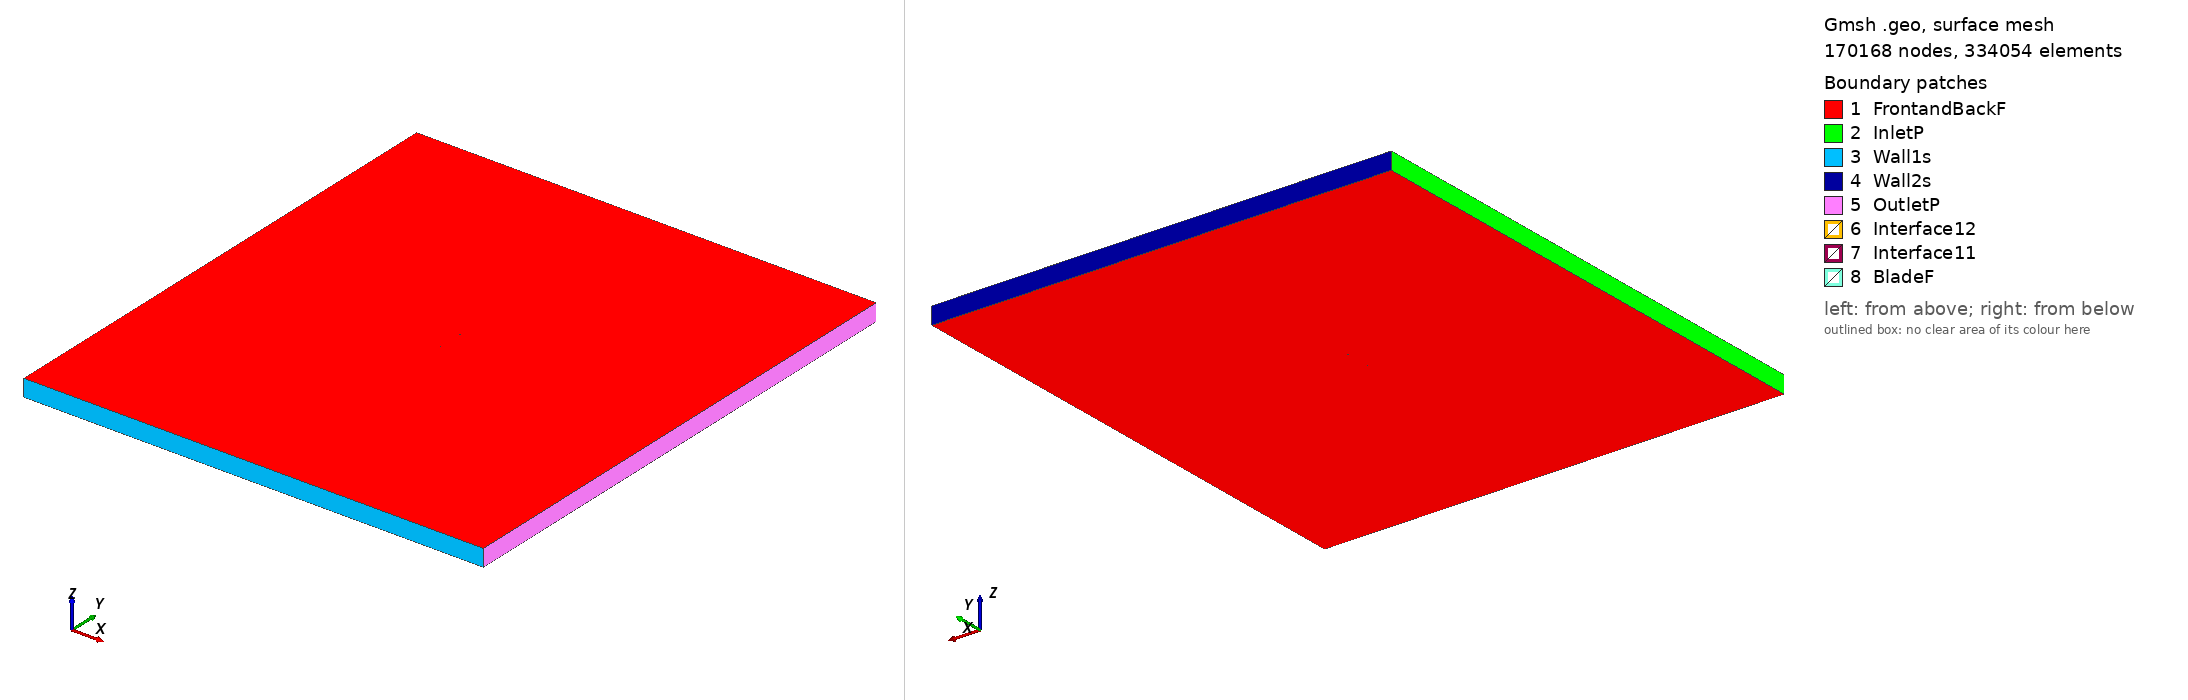

Gmsh geometry script, surface-meshed: 170168 nodes, 334054 surface elements. Boundary patches (legend numbers): 1 FrontandBackF, 2 InletP, 3 Wall1s, 4 Wall2s, 5 OutletP, 6 Interface12, 7 Interface11, 8 BladeF. Left view from above one corner, right view from below the opposite corner. Legend entries are the model's physical surfaces. The drawing asked Gmsh for element sizes between 1% and 20% of the model's largest extent; the script's own settings can give other sizes.

=== goe361_tsr_5.7559_aoa_2.8562.geo (drawn) ===
SetFactory("OpenCASCADE");

Point(1) = {0.074907, 0.731661, 0, 1.0};
Point(2) = {0.067496, 0.733627, 0, 1.0};
Point(3) = {0.060073, 0.735367, 0, 1.0};
Point(4) = {0.045224, 0.738774, 0, 1.0};
Point(5) = {0.030357, 0.741806, 0, 1.0};
Point(6) = {0.015475, 0.744538, 0, 1.0};
Point(7) = {0.000577, 0.746971, 0, 1.0};
Point(8) = {-0.014350, 0.748805, 0, 1.0};
Point(9) = {-0.029311, 0.749964, 0, 1.0};
Point(10) = {-0.044327, 0.750000, 0, 1.0};
Point(11) = {-0.051870, 0.749344, 0, 1.0};
Point(12) = {-0.059464, 0.747639, 0, 1.0};
Point(13) = {-0.063278, 0.746449, 0, 1.0};
Point(14) = {-0.067111, 0.744886, 0, 1.0};
Point(15) = {-0.070969, 0.742797, 0, 1.0};
Point(16) = {-0.072906, 0.741602, 0, 1.0};
Point(17) = {-0.074907, 0.739135, 0, 1.0};
Point(18) = {-0.073097, 0.737782, 0, 1.0};
Point(19) = {-0.071216, 0.737853, 0, 1.0};
Point(20) = {-0.067447, 0.738144, 0, 1.0};
Point(21) = {-0.063674, 0.738509, 0, 1.0};
Point(22) = {-0.059901, 0.738875, 0, 1.0};
Point(23) = {-0.052363, 0.739455, 0, 1.0};
Point(24) = {-0.044836, 0.739813, 0, 1.0};
Point(25) = {-0.029796, 0.740226, 0, 1.0};
Point(26) = {-0.014787, 0.740041, 0, 1.0};
Point(27) = {0.000207, 0.739555, 0, 1.0};
Point(28) = {0.015179, 0.738621, 0, 1.0};
Point(29) = {0.030133, 0.737311, 0, 1.0};
Point(30) = {0.045075, 0.735778, 0, 1.0};
Point(31) = {0.059991, 0.733719, 0, 1.0};
Point(32) = {0.067443, 0.732578, 0, 1.0};
Point(33) = {-0.074907, -0.731661, 0, 1.0};
Point(34) = {-0.067496, -0.733627, 0, 1.0};
Point(35) = {-0.060073, -0.735367, 0, 1.0};
Point(36) = {-0.045224, -0.738774, 0, 1.0};
Point(37) = {-0.030357, -0.741806, 0, 1.0};
Point(38) = {-0.015475, -0.744538, 0, 1.0};
Point(39) = {-0.000577, -0.746971, 0, 1.0};
Point(40) = {0.014350, -0.748805, 0, 1.0};
Point(41) = {0.029311, -0.749964, 0, 1.0};
Point(42) = {0.044327, -0.750000, 0, 1.0};
Point(43) = {0.051870, -0.749344, 0, 1.0};
Point(44) = {0.059464, -0.747639, 0, 1.0};
Point(45) = {0.063278, -0.746449, 0, 1.0};
Point(46) = {0.067111, -0.744886, 0, 1.0};
Point(47) = {0.070969, -0.742797, 0, 1.0};
Point(48) = {0.072906, -0.741602, 0, 1.0};
Point(49) = {0.074907, -0.739135, 0, 1.0};
Point(50) = {0.073097, -0.737782, 0, 1.0};
Point(51) = {0.071216, -0.737853, 0, 1.0};
Point(52) = {0.067447, -0.738144, 0, 1.0};
Point(53) = {0.063674, -0.738509, 0, 1.0};
Point(54) = {0.059901, -0.738875, 0, 1.0};
Point(55) = {0.052363, -0.739455, 0, 1.0};
Point(56) = {0.044836, -0.739813, 0, 1.0};
Point(57) = {0.029796, -0.740226, 0, 1.0};
Point(58) = {0.014787, -0.740041, 0, 1.0};
Point(59) = {-0.000207, -0.739555, 0, 1.0};
Point(60) = {-0.015179, -0.738621, 0, 1.0};
Point(61) = {-0.030133, -0.737311, 0, 1.0};
Point(62) = {-0.045075, -0.735778, 0, 1.0};
Point(63) = {-0.059991, -0.733719, 0, 1.0};
Point(64) = {-0.067443, -0.732578, 0, 1.0};

// Lines: first blade (splines 1-4)
Spline(1) = {1:9};
Spline(2) = {9:24};
Spline(3) = {24:32};
Spline(4) = {32,1};

// Lines: second blade (splines 5-8)
Spline(5) = {33:41};
Spline(6) = {41:56};
Spline(7) = {56:64};
Spline(8) = {64,33};

// Outer domain (points 20001-4 and lines)
Point(65) = {-13.50000000, -15.00000000, 0, 1.0};
Point(66) = {-13.50000000, 15.00000000, 0, 1.0};
Point(67) = {13.50000000, 15.00000000, 0, 1.0};
Point(68) = {13.50000000, -15.00000000, 0, 1.0};
Line(11) = {65, 66};
Line(12) = {66, 67};
Line(13) = {67, 68};
Line(14) = {65, 68};

// Interface (between moving and stationary domain) (circles)
Circle(9) = {0, 0, 0, 0.80000000, 0, 2*Pi};
Circle(10) = {0, 0, 0, 0.80000000, 0, 2*Pi};

// Loops collect Lines/Splines/etc (blade1, blade2, domain, first circle)
Line Loop(1) = {1:4};
Line Loop(2) = {5:8};
Line Loop(3) = {11,12,13,-14};
Line Loop(4) = {9};

// BooleanDifference cuts out the circle/interface from the domain
Plane Surface(1) = {3};
Plane Surface(2) = {4};
BooleanDifference{ Surface{1}; Delete;}{ Surface{2}; Delete;}

// This one cuts out the blades from the inner circle/interface
Line Loop(6) = {10};
Plane Surface(5) = {6};
Plane Surface(6) = {1};
Plane Surface(7) = {2};
BooleanDifference{ Surface{5}; Delete;}{ Surface{6,7}; Delete;}

// extrude to 3rd dimension
Extrude {0, 0, 1} {Surface{1}; Surface{5}; Layers{1}; Recombine;}

// Physical Surfaces are the named boundaries (patches)
Physical Surface("Interface11") = {12};
Physical Surface("Interface12") = {10};

// sides of domain
Physical Surface("InletP") = {6};
Physical Surface("OutletP") = {9};

// top and bottom of domain
Physical Surface("Wall1s") = {7};
Physical Surface("Wall2s") = {8};

// Check FrontandBackF by ensuring there is nothing in the 3rd dimension
Physical Surface("FrontandBackF") = {1,11,5,21};
Physical Surface("BladeF") = {13:20};
Physical Volume("Turbine") = {2};
Physical Volume("Farfield") = {1};

// settings for airfoil boundary layer
Field[1] = BoundaryLayer;
Field[1].EdgesList = {1:8};
Field[1].hwall_n = 1e-3;
Field[1].thickness = 1.5e-2;
Field[1].ratio = 1.05;
Field[1].Quads = 1;
BoundaryLayer Field = 1;

// control points for mesh (blade and interface)
// floor((arc length / 1.5mm)/ 6) -> Transfinite Line
Transfinite Line {1,2,3,5,6,7} = 33 Using Progression 1;
Transfinite Line {4,8} = 1 Using Progression 1;
Transfinite Line {9, 15} = 800 Using Progression 1;

// For more information on gmsh syntax, visit http://gmsh.info/doc/texinfo/gmsh.html
